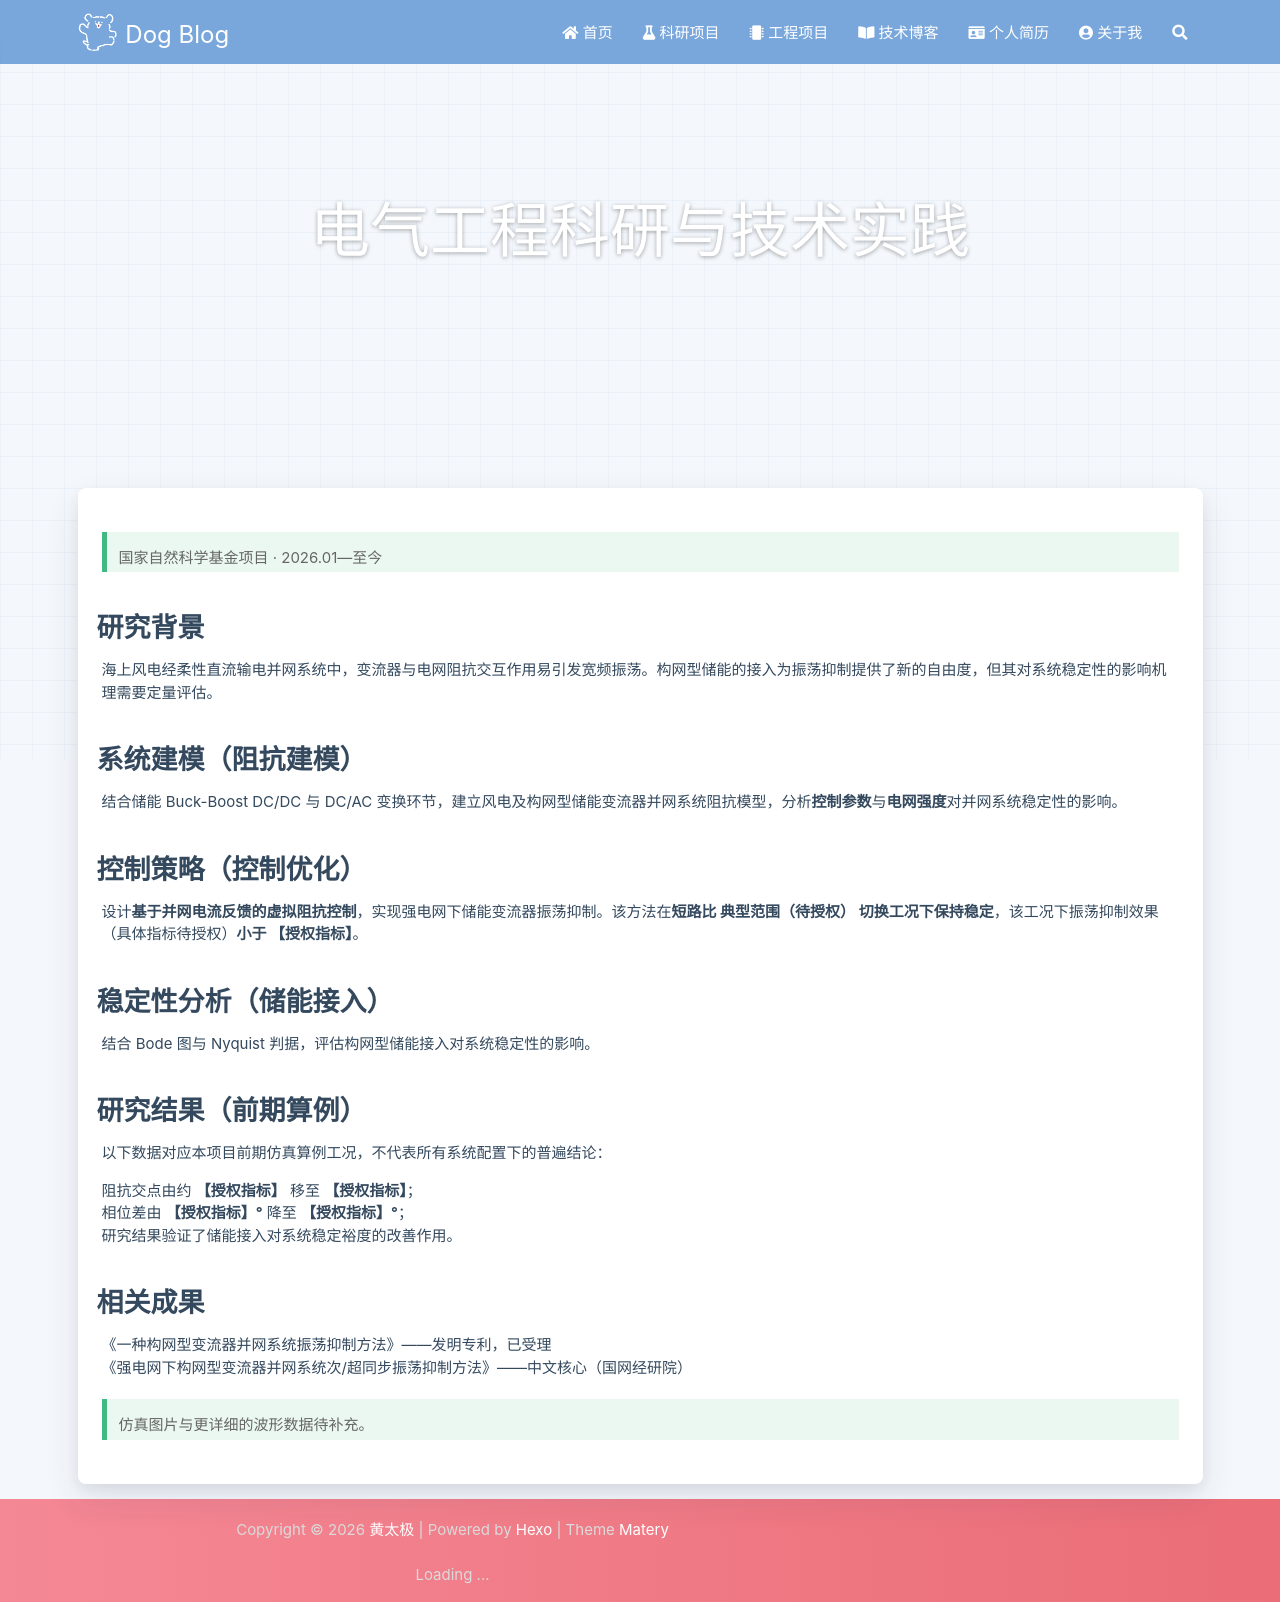

repository: Luckydogtj/Luckydogtj.github.io · page: research/gfm-storage/index.html · generator: jekyll

---
title: 基于构网型储能的海上风电柔直系统宽频振荡抑制技术研究
date: 2026-01-01 00:00:00
comments: false
---

> 国家自然科学基金项目 · 2026.01—至今

## 研究背景

海上风电经柔性直流输电并网系统中，变流器与电网阻抗交互作用易引发宽频振荡。构网型储能的接入为振荡抑制提供了新的自由度，但其对系统稳定性的影响机理需要定量评估。

## 系统建模（阻抗建模）

结合储能 Buck-Boost DC/DC 与 DC/AC 变换环节，建立风电及构网型储能变流器并网系统阻抗模型，分析**控制参数**与**电网强度**对并网系统稳定性的影响。

## 控制策略（控制优化）

设计**基于并网电流反馈的虚拟阻抗控制**，实现强电网下储能变流器振荡抑制。该方法在**典型工况下保持稳定**，该工况下振荡抑制效果（具体指标待授权）**小于 【限制发布】**。

## 稳定性分析（储能接入）

结合 Bode 图与 Nyquist 判据，评估构网型储能接入对系统稳定性的影响。

## 研究结果（前期算例）

以下数据对应本项目前期仿真算例工况，不代表所有系统配置下的普遍结论：

- 阻抗交点由约 **【限制发布】** 移至 **【限制发布】**；
- 相位差由 **【限制发布】°** 降至 **【限制发布】°**；
- 研究结果验证了储能接入对系统稳定裕度的改善作用。

## 相关成果

- 《一种构网型变流器并网系统振荡抑制方法》——发明专利，已受理
- 《强电网下构网型变流器并网系统次/超同步振荡抑制方法》——中文核心（国网经研院）

> 仿真图片与更详细的波形数据待补充。
